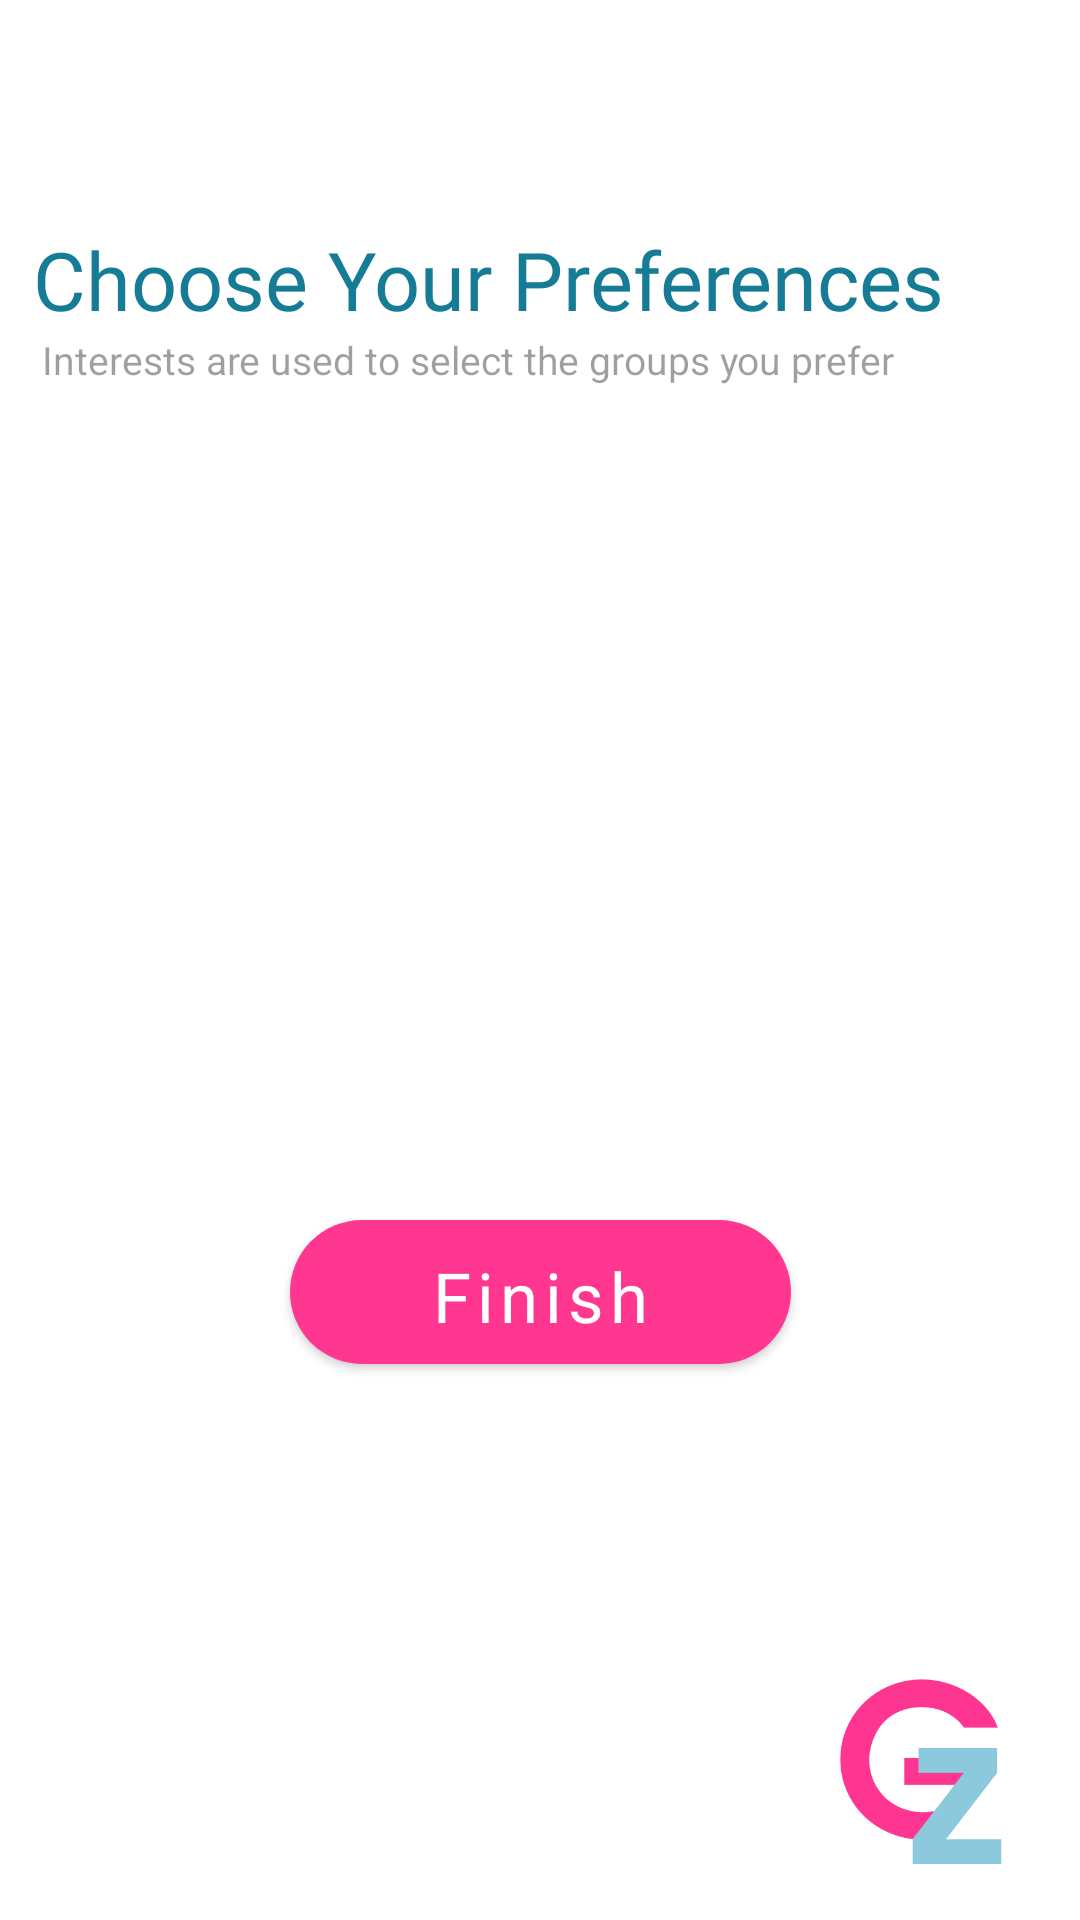

This screen was rendered from an Android layout file. Write that file and the resources it references.
<!-- AndroidManifest.xml: application theme Theme.Groupizer -->
<!-- res/layout/fragment_interest.xml -->
<?xml version="1.0" encoding="utf-8"?>
<layout xmlns:android="http://schemas.android.com/apk/res/android"
    xmlns:tools="http://schemas.android.com/tools"
    xmlns:app="http://schemas.android.com/apk/res-auto">
    <data>
        <variable
            name="interestFragment"
            type="com.example.groupizer.ui.auth.register.InterestFragment" />
    </data>
    <androidx.constraintlayout.widget.ConstraintLayout
        android:layout_width="match_parent"
        android:layout_height="match_parent"
        tools:context=".ui.auth.register.InterestFragment">

        <TextView
            android:id="@+id/textView"
            android:layout_width="wrap_content"
            android:layout_height="wrap_content"
            android:layout_marginStart="@dimen/header_3_margin_start"
            android:layout_marginTop="@dimen/header_margin_top"
            android:fontFamily="@font/sego_bold"
            android:text="@string/choose_your_preferences"
            android:textColor="@color/bright_blue"
            android:textSize="@dimen/header_3_text_size"
            app:layout_constraintStart_toStartOf="parent"
            app:layout_constraintTop_toTopOf="parent" />

        <TextView
            android:id="@+id/textView4"
            android:layout_width="wrap_content"
            android:layout_height="wrap_content"
            android:text="@string/interests_sub_header"
            android:textSize="@dimen/sub_header_3_text_size"
            android:layout_marginStart="3dp"
            android:alpha="0.7"
            app:layout_constraintStart_toStartOf="@+id/textView"
            app:layout_constraintTop_toBottomOf="@+id/textView" />

        <androidx.recyclerview.widget.RecyclerView
            android:id="@+id/interests_rv"
            android:layout_width="match_parent"
            android:layout_height="@dimen/circles_list_height"
            android:layout_marginTop="@dimen/circles_list_margin_top"
            android:layout_marginEnd="@dimen/circles_list_padding"
            android:layout_marginStart="@dimen/circles_list_padding"
            app:layout_constraintEnd_toEndOf="parent"
            app:layout_constraintStart_toStartOf="parent"
            app:layout_constraintTop_toBottomOf="@+id/textView4" />

        <com.google.android.material.button.MaterialButton
            style="@style/primary_button"
            android:layout_marginTop="@dimen/finish_btn_margin_top"
            android:text="@string/finish"
            app:cornerRadius="@dimen/button_radius"
            android:onClick="@{() -> interestFragment.goToDashboard()}"
            app:layout_constraintEnd_toEndOf="parent"
            app:layout_constraintStart_toStartOf="parent"
            app:layout_constraintTop_toBottomOf="@+id/interests_rv" />
        <ImageView
            android:id="@+id/imageView2"
            android:layout_width="wrap_content"
            android:layout_height="wrap_content"
            android:src="@drawable/logo"
            app:layout_constraintBottom_toBottomOf="parent"
            app:layout_constraintEnd_toEndOf="parent" />


    </androidx.constraintlayout.widget.ConstraintLayout>
</layout>
<!-- resources referenced by this layout -->
<resources>
  <color name="bright_blue">#167C95</color>
  <dimen name="button_radius">27dp</dimen>
  <dimen name="circles_list_height">209dp</dimen>
  <dimen name="circles_list_margin_top">35dp</dimen>
  <dimen name="circles_list_padding">9dp</dimen>
  <dimen name="finish_btn_margin_top">28dp</dimen>
  <dimen name="header_3_margin_start">11dp</dimen>
  <dimen name="header_3_text_size">27sp</dimen>
  <dimen name="header_margin_top">75dp</dimen>
  <dimen name="sub_header_3_text_size">13sp</dimen>
  <!-- drawable logo: png bitmap (drawable, 22400 bytes) -->
  <string name="choose_your_preferences">Choose Your Preferences</string>
  <string name="finish">Finish</string>
  <string name="interests_sub_header">Interests are used to select the groups you prefer</string>
  <style name="primary_button">
          <item name="android:layout_width">@dimen/button_width</item>
          <item name="android:layout_height">@dimen/button_height</item>
          <item name="android:fontFamily">@font/sego</item>
          <item name="android:textAllCaps">false</item>
          <item name="android:textSize">@dimen/button_text_size</item>
          <item name="android:padding">@dimen/button_padding</item>
      </style>
  <style name="Theme.Groupizer" parent="Theme.MaterialComponents.DayNight.NoActionBar">
          
          <item name="colorPrimary">@color/pink</item>
          <item name="colorPrimaryVariant">@color/bright_blue</item>
          <item name="colorOnPrimary">@color/white</item>
          
          <item name="colorSecondary">@color/teal_200</item>
          <item name="colorSecondaryVariant">@color/teal_700</item>
          <item name="colorOnSecondary">@color/black</item>
          
          <item name="android:statusBarColor" tools:targetApi="l">?attr/colorPrimaryVariant</item>
          
          <item name="colorControlNormal">@color/pink</item>
      </style>
  <dimen name="button_width">167dp</dimen>
  <dimen name="button_height">60dp</dimen>
  <dimen name="button_text_size">23sp</dimen>
  <dimen name="button_padding">10dp</dimen>
  <color name="pink">#FF3791</color>
  <color name="white">#FFFFFFFF</color>
  <color name="teal_200">#FF03DAC5</color>
  <color name="teal_700">#FF018786</color>
  <color name="black">#FF000000</color>
</resources>
